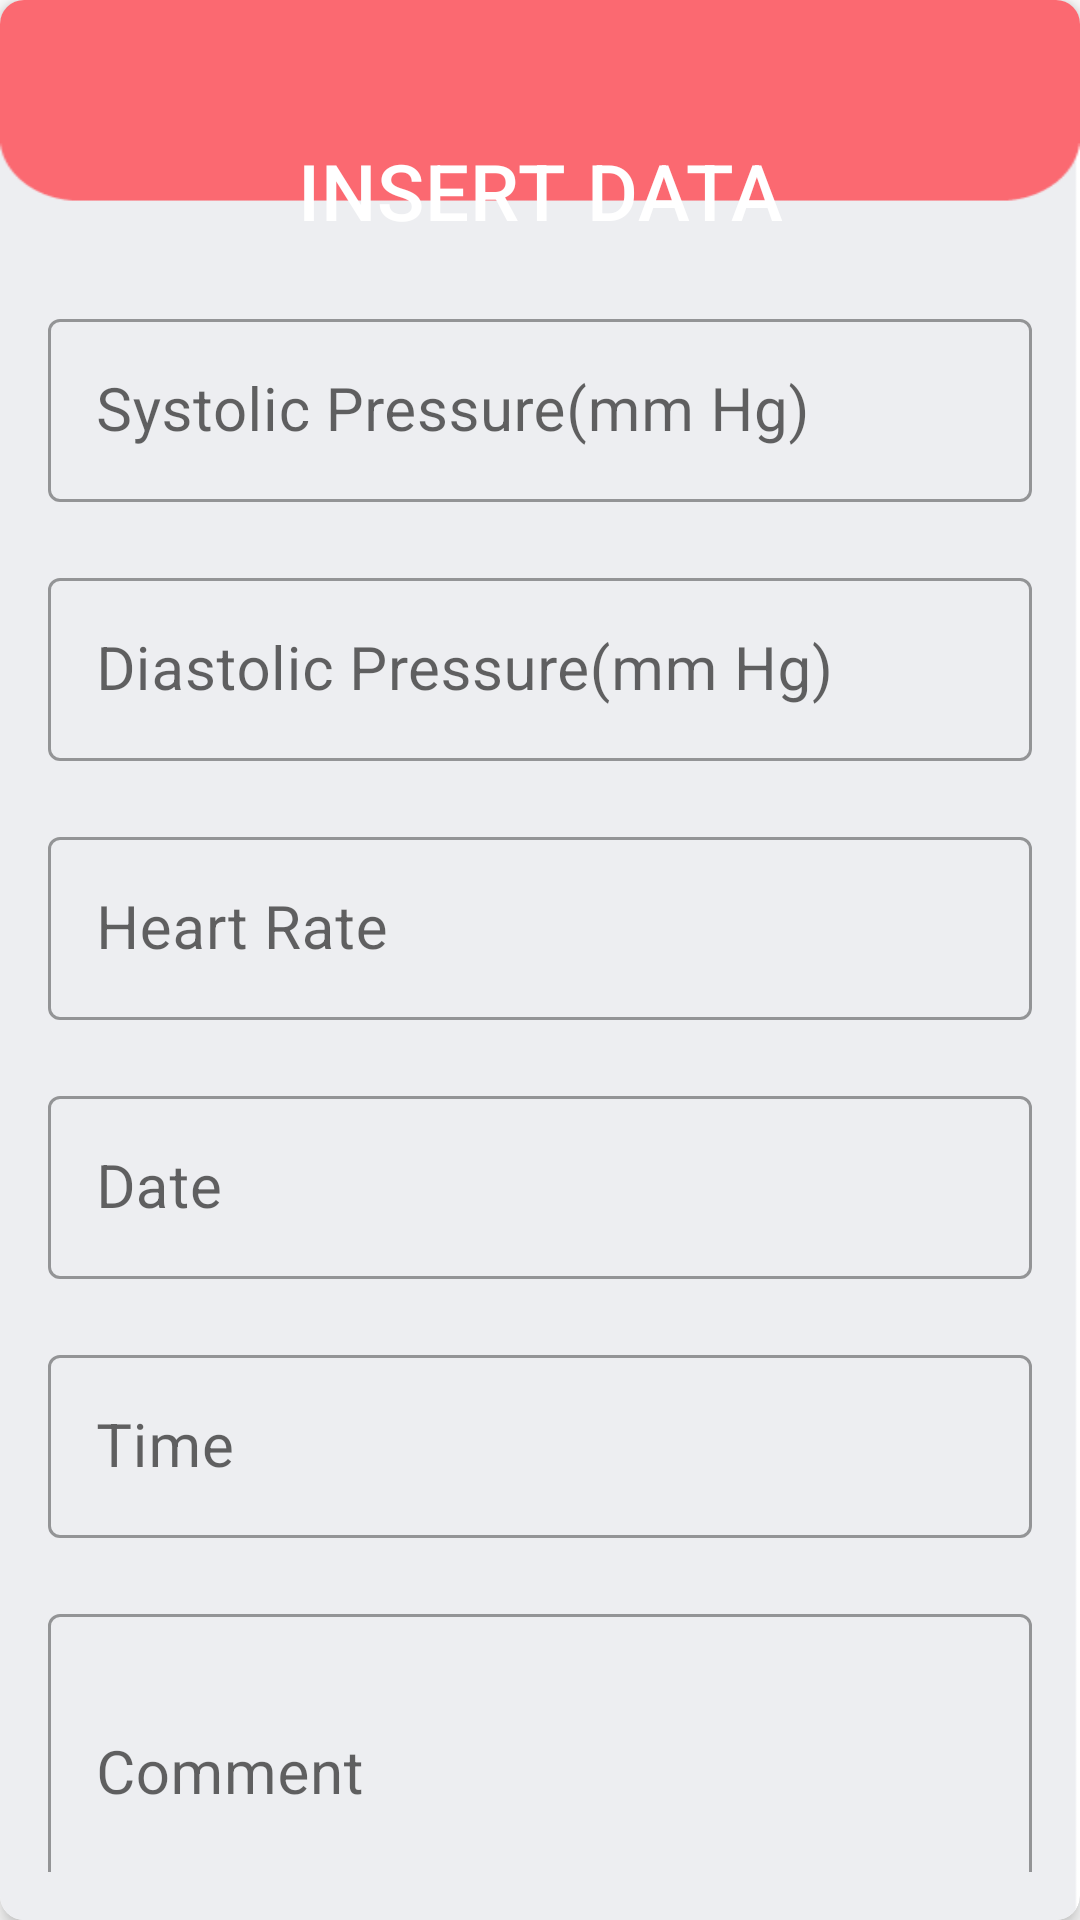

This screen was rendered from an Android layout file. Write that file and the resources it references.
<!-- AndroidManifest.xml: application theme Theme.BeatTrack_4750 -->
<!-- res/layout/activity_insert.xml -->
<?xml version="1.0" encoding="utf-8"?>
<com.google.android.material.card.MaterialCardView
    xmlns:android="http://schemas.android.com/apk/res/android"
    xmlns:app="http://schemas.android.com/apk/res-auto"
    xmlns:tools="http://schemas.android.com/tools"
    android:layout_width="match_parent"
    android:layout_height="match_parent"
    app:cardCornerRadius="8dp"

    app:cardElevation="4dp">

    <LinearLayout
        android:background="@drawable/bac3"
        android:layout_width="match_parent"
        android:layout_height="wrap_content"
        android:orientation="vertical"
        android:padding="16dp">

        <TextView
            android:layout_width="match_parent"
            android:layout_height="wrap_content"
            android:text="INSERT DATA"
            android:textSize="26sp"
            android:layout_gravity="center"
            android:layout_marginTop="30dp"
            android:textColor="@color/white"
            android:textAppearance="@style/TextAppearance.MaterialComponents.Headline6"
            android:gravity="center" />

        <com.google.android.material.textfield.TextInputLayout
            style="@style/Widget.MaterialComponents.TextInputLayout.OutlinedBox"
            android:layout_width="match_parent"
            android:layout_height="wrap_content"
            android:layout_marginTop="20dp">

            <com.google.android.material.textfield.TextInputEditText
                android:id="@+id/systolic"
                android:layout_width="match_parent"
                android:layout_height="wrap_content"
                android:inputType="number"
                android:textSize="20sp"
                android:hint="Systolic Pressure(mm Hg)" />

        </com.google.android.material.textfield.TextInputLayout>

        <com.google.android.material.textfield.TextInputLayout
            style="@style/Widget.MaterialComponents.TextInputLayout.OutlinedBox"
            android:layout_width="match_parent"
            android:layout_height="wrap_content"
            android:layout_marginTop="20dp">

            <com.google.android.material.textfield.TextInputEditText
                android:id="@+id/dia"
                android:layout_width="match_parent"
                android:layout_height="wrap_content"
                android:inputType="number"
                android:textSize="20sp"
                android:hint="Diastolic Pressure(mm Hg)" />

        </com.google.android.material.textfield.TextInputLayout>

        <com.google.android.material.textfield.TextInputLayout
            style="@style/Widget.MaterialComponents.TextInputLayout.OutlinedBox"
            android:layout_width="match_parent"
            android:layout_height="wrap_content"
            android:layout_marginTop="20dp">

            <com.google.android.material.textfield.TextInputEditText
                android:id="@+id/Heart"
                android:layout_width="match_parent"
                android:layout_height="wrap_content"
                android:inputType="number"
                android:textSize="20sp"
                android:hint="Heart Rate" />

        </com.google.android.material.textfield.TextInputLayout>

        <com.google.android.material.textfield.TextInputLayout
            style="@style/Widget.MaterialComponents.TextInputLayout.OutlinedBox"
            android:layout_width="match_parent"
            android:layout_height="wrap_content"
            android:layout_marginTop="20dp">

            <com.google.android.material.textfield.TextInputEditText
                android:id="@+id/Date"
                android:layout_width="match_parent"
                android:layout_height="wrap_content"
                android:inputType="date"
                android:textSize="20sp"
                android:hint="Date" />

        </com.google.android.material.textfield.TextInputLayout>

        <com.google.android.material.textfield.TextInputLayout
            style="@style/Widget.MaterialComponents.TextInputLayout.OutlinedBox"
            android:layout_width="match_parent"
            android:layout_height="wrap_content"
            android:layout_marginTop="20dp">

            <com.google.android.material.textfield.TextInputEditText
                android:id="@+id/Time"
                android:layout_width="match_parent"
                android:layout_height="wrap_content"
                android:inputType="time"
                android:textSize="20sp"
                android:hint="Time" />

        </com.google.android.material.textfield.TextInputLayout>

        <com.google.android.material.textfield.TextInputLayout
            style="@style/Widget.MaterialComponents.TextInputLayout.OutlinedBox"
            android:layout_width="match_parent"
            android:layout_height="wrap_content"
            android:layout_marginTop="20dp">

            <com.google.android.material.textfield.TextInputEditText
                android:id="@+id/comment"
                android:layout_width="match_parent"
                android:layout_height="106dp"
                android:inputType="textMultiLine"
                android:textSize="20sp"
                android:hint="Comment" />

        </com.google.android.material.textfield.TextInputLayout>

        <Button
            android:id="@+id/button2"
            android:layout_width="120dp"
            android:layout_height="50dp"
            android:layout_gravity="center"
            android:layout_marginTop="20dp"
            android:text="Add"
            style="@style/Widget.MaterialComponents.Button" />

    </LinearLayout>

</com.google.android.material.card.MaterialCardView>
<!-- resources referenced by this layout -->
<resources>
  <color name="white">#FFFFFFFF</color>
  <!-- drawable bac3: png bitmap (drawable, 5876 bytes) -->
  <style name="Theme.BeatTrack_4750" parent="Theme.MaterialComponents.DayNight.DarkActionBar">
          
          <item name="colorPrimary">@color/purple_500</item>
          <item name="colorPrimaryVariant">@color/purple_700</item>
          <item name="colorOnPrimary">@color/white</item>
          
          <item name="colorSecondary">@color/teal_200</item>
          <item name="colorSecondaryVariant">@color/teal_700</item>
          <item name="colorOnSecondary">@color/black</item>
          
          <item name="android:statusBarColor">?attr/colorPrimaryVariant</item>
          
      </style>
  <color name="purple_500">#fb6971</color>
  <color name="purple_700">#fb6971</color>
  <color name="teal_200">#fb6971</color>
  <color name="teal_700">#fb6971</color>
  <color name="black">#FF000000</color>
</resources>
